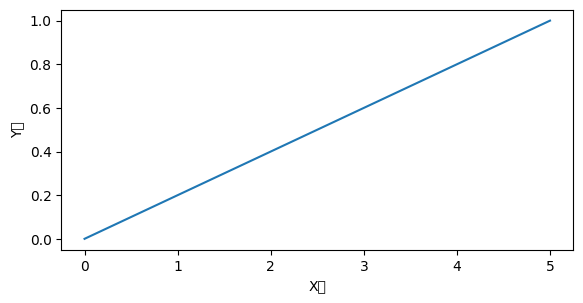

Source code (Python):
import matplotlib
import matplotlib.pyplot as plt
plt.rcParams['font.sans-serif']=['SimHei']
plt.rcParams['axes.unicode_minus']=False

fig=plt.figure()                        #创建一个区域
ax=fig.add_axes([0.1,0.5,0.8,0.5])  #add_axes()新增子区域
ax.set_xlabel('X轴')                   #设置X轴
ax.set_ylabel('Y轴')                   #设置Y轴
line=ax.plot([0,5],[0,1])             #绘图

plt.show()







